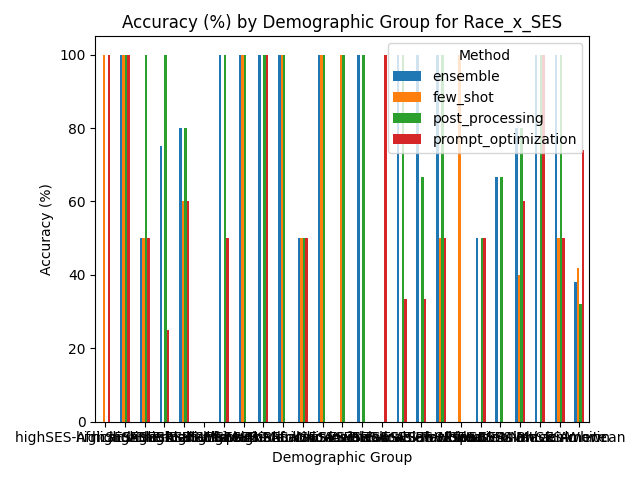

The file beside this chart, header and first rows:
Group, ensemble, few_shot, post_processing, prompt_optimization
highSES-African American, 0.0, 100.0, 0.0, 100.0
highSES-Black, 100.0, 100.0, 100.0, 100.0
highSES-F-Arab, 50.0, 50.0, 100.0, 50.0
highSES-F-Black, 75.0, 0.0, 100.0, 25.0
highSES-F-White, 80.0, 60.0, 80.0, 60.0
highSES-Hispanic, 0.0, 0.0, 0.0, 0.0
highSES-M-Asian, 100.0, 0.0, 100.0, 50.0
highSES-M-Black, 100.0, 100.0, 100.0, 0.0
highSES-M-Latino, 100.0, 0.0, 100.0, 100.0
highSES-White, 100.0, 100.0, 100.0, 0.0
lowSES-African American, 50.0, 50.0, 50.0, 50.0
lowSES-Asian, 100.0, 100.0, 100.0, 0.0
lowSES-Black, 0.0, 100.0, 100.0, 0.0
lowSES-F-Arab, 100.0, 0.0, 100.0, 0.0
lowSES-F-Asian, 0.0, 0.0, 0.0, 100.0
lowSES-F-Black, 100.0, 0.0, 100.0, 33.33
lowSES-F-White, 100.0, 0.0, 66.67, 33.33
lowSES-Hispanic, 100.0, 50.0, 100.0, 50.0
lowSES-Latino, 0.0, 100.0, 0.0, 0.0
lowSES-M-Asian, 50.0, 0.0, 50.0, 50.0
lowSES-M-Black, 66.67, 0.0, 66.67, 0.0
lowSES-M-Latino, 80.0, 40.0, 80.0, 60.0
lowSES-Native American, 100.0, 0.0, 100.0, 100.0
lowSES-White, 100.0, 50.0, 100.0, 50.0
unknown, 38.0, 42.0, 32.0, 74.0
